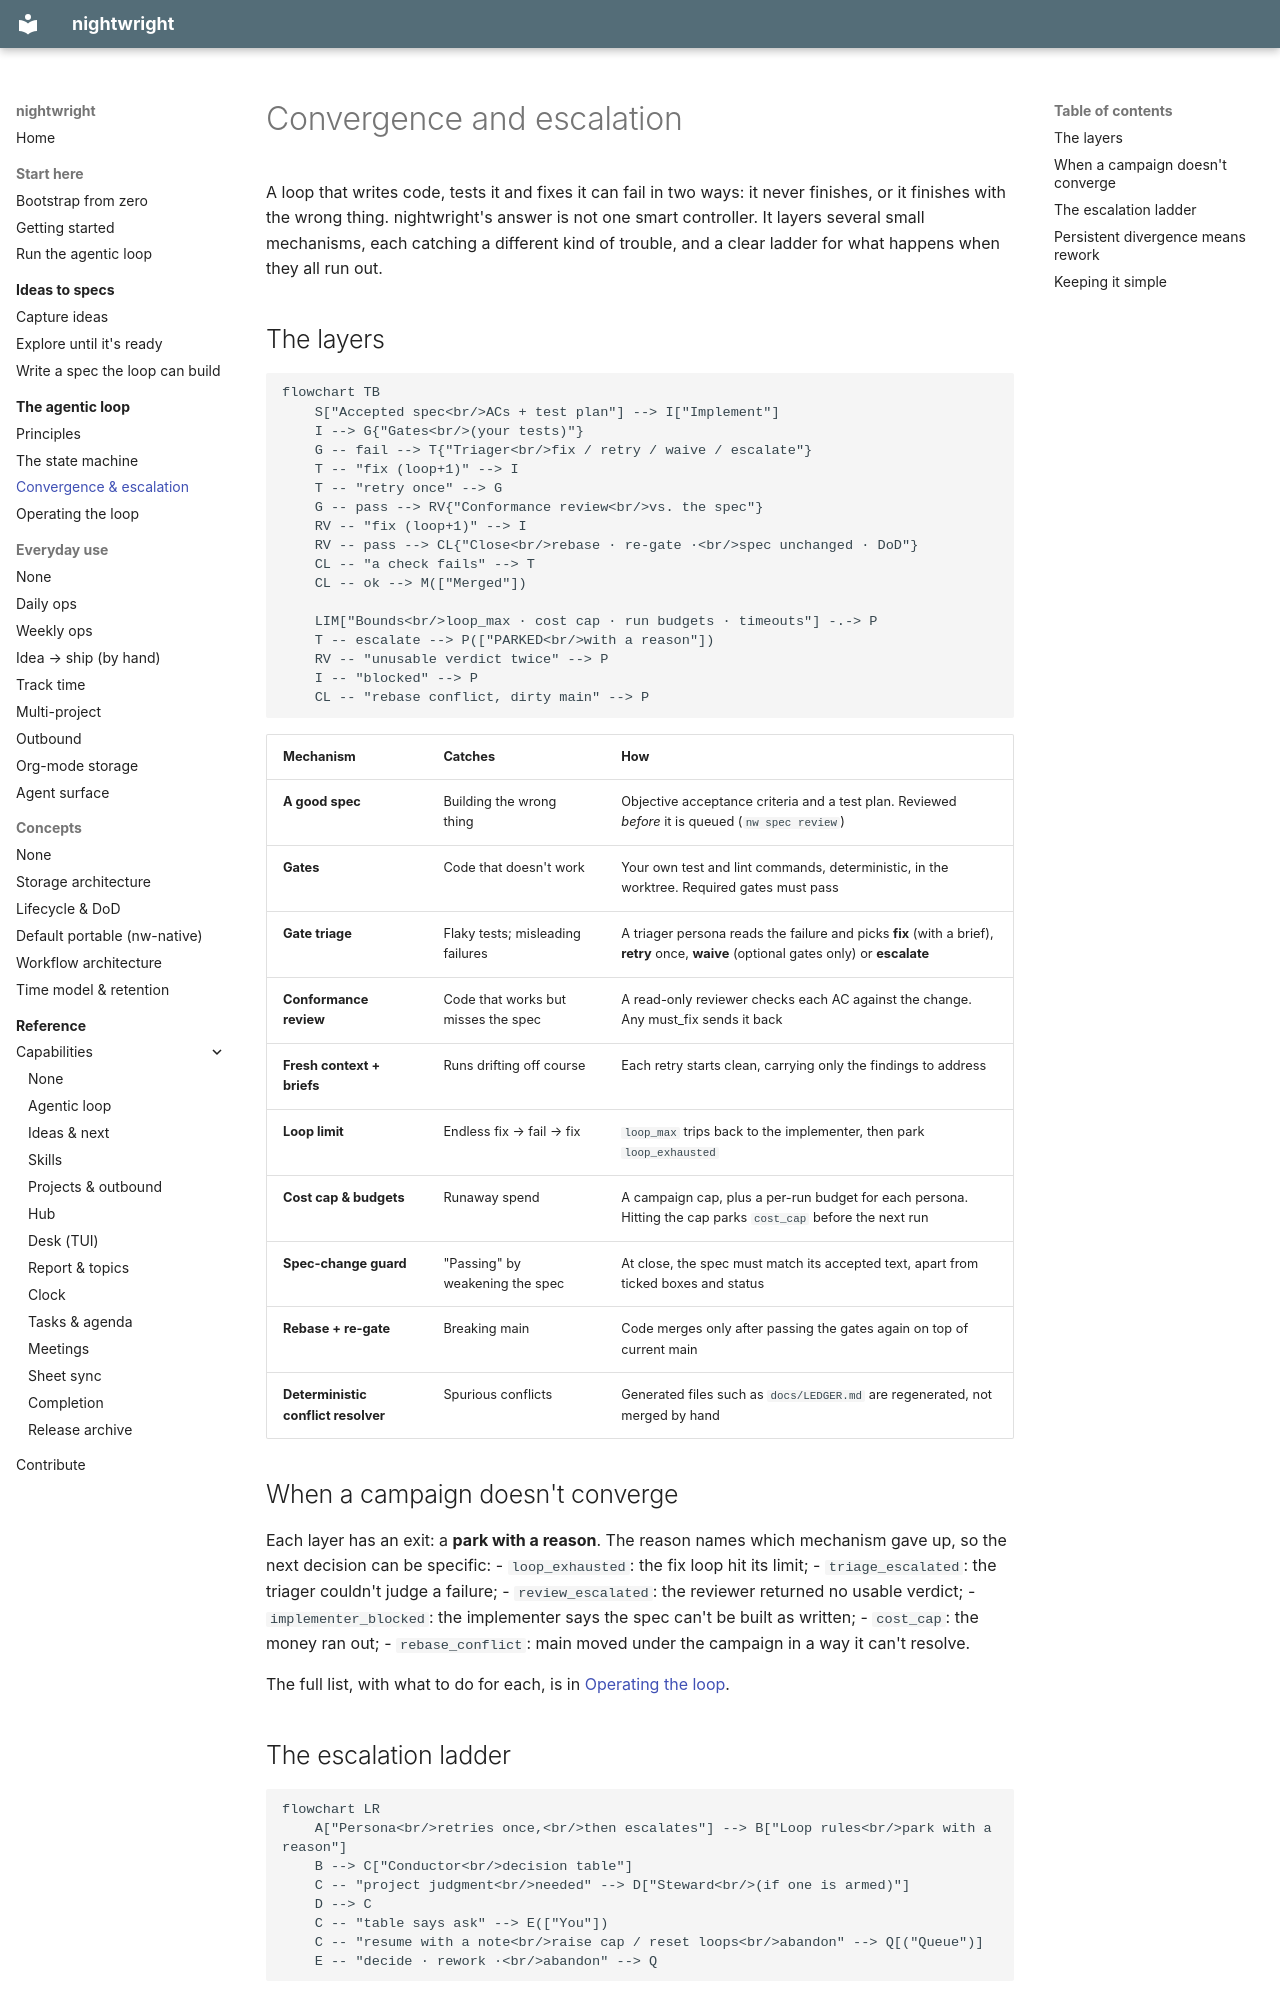

repository: brunosmmm/nightwright · page: loop/convergence/index.html · generator: mkdocs

# Convergence and escalation

A loop that writes code, tests it and fixes it can fail in two ways: it never finishes, or it
finishes with the wrong thing. nightwright's answer is not one smart controller. It layers several
small mechanisms, each catching a different kind of trouble, and a clear ladder for what
happens when they all run out.

## The layers

```mermaid
flowchart TB
    S["Accepted spec<br/>ACs + test plan"] --> I["Implement"]
    I --> G{"Gates<br/>(your tests)"}
    G -- fail --> T{"Triager<br/>fix / retry / waive / escalate"}
    T -- "fix (loop+1)" --> I
    T -- "retry once" --> G
    G -- pass --> RV{"Conformance review<br/>vs. the spec"}
    RV -- "fix (loop+1)" --> I
    RV -- pass --> CL{"Close<br/>rebase · re-gate ·<br/>spec unchanged · DoD"}
    CL -- "a check fails" --> T
    CL -- ok --> M(["Merged"])

    LIM["Bounds<br/>loop_max · cost cap · run budgets · timeouts"] -.-> P
    T -- escalate --> P(["PARKED<br/>with a reason"])
    RV -- "unusable verdict twice" --> P
    I -- "blocked" --> P
    CL -- "rebase conflict, dirty main" --> P
```

| Mechanism | Catches | How |
|---|---|---|
| **A good spec** | Building the wrong thing | Objective acceptance criteria and a test plan. Reviewed *before* it is queued (`nw spec review`) |
| **Gates** | Code that doesn't work | Your own test and lint commands, deterministic, in the worktree. Required gates must pass |
| **Gate triage** | Flaky tests; misleading failures | A triager persona reads the failure and picks **fix** (with a brief), **retry** once, **waive** (optional gates only) or **escalate** |
| **Conformance review** | Code that works but misses the spec | A read-only reviewer checks each AC against the change. Any must_fix sends it back |
| **Fresh context + briefs** | Runs drifting off course | Each retry starts clean, carrying only the findings to address |
| **Loop limit** | Endless fix → fail → fix | `loop_max` trips back to the implementer, then park `loop_exhausted` |
| **Cost cap & budgets** | Runaway spend | A campaign cap, plus a per-run budget for each persona. Hitting the cap parks `cost_cap` before the next run |
| **Spec-change guard** | "Passing" by weakening the spec | At close, the spec must match its accepted text, apart from ticked boxes and status |
| **Rebase + re-gate** | Breaking main | Code merges only after passing the gates again on top of current main |
| **Deterministic conflict resolver** | Spurious conflicts | Generated files such as `docs/LEDGER.md` are regenerated, not merged by hand |

## When a campaign doesn't converge

Each layer has an exit: a **park with a reason**. The reason names which mechanism gave up,
so the next decision can be specific:
- `loop_exhausted`: the fix loop hit its limit;
- `triage_escalated`: the triager couldn't judge a failure;
- `review_escalated`: the reviewer returned no usable verdict;
- `implementer_blocked`: the implementer says the spec can't be built as written;
- `cost_cap`: the money ran out;
- `rebase_conflict`: main moved under the campaign in a way it can't resolve.

The full list, with what to do for each, is in
[Operating the loop](operate.md#when-something-parks).
